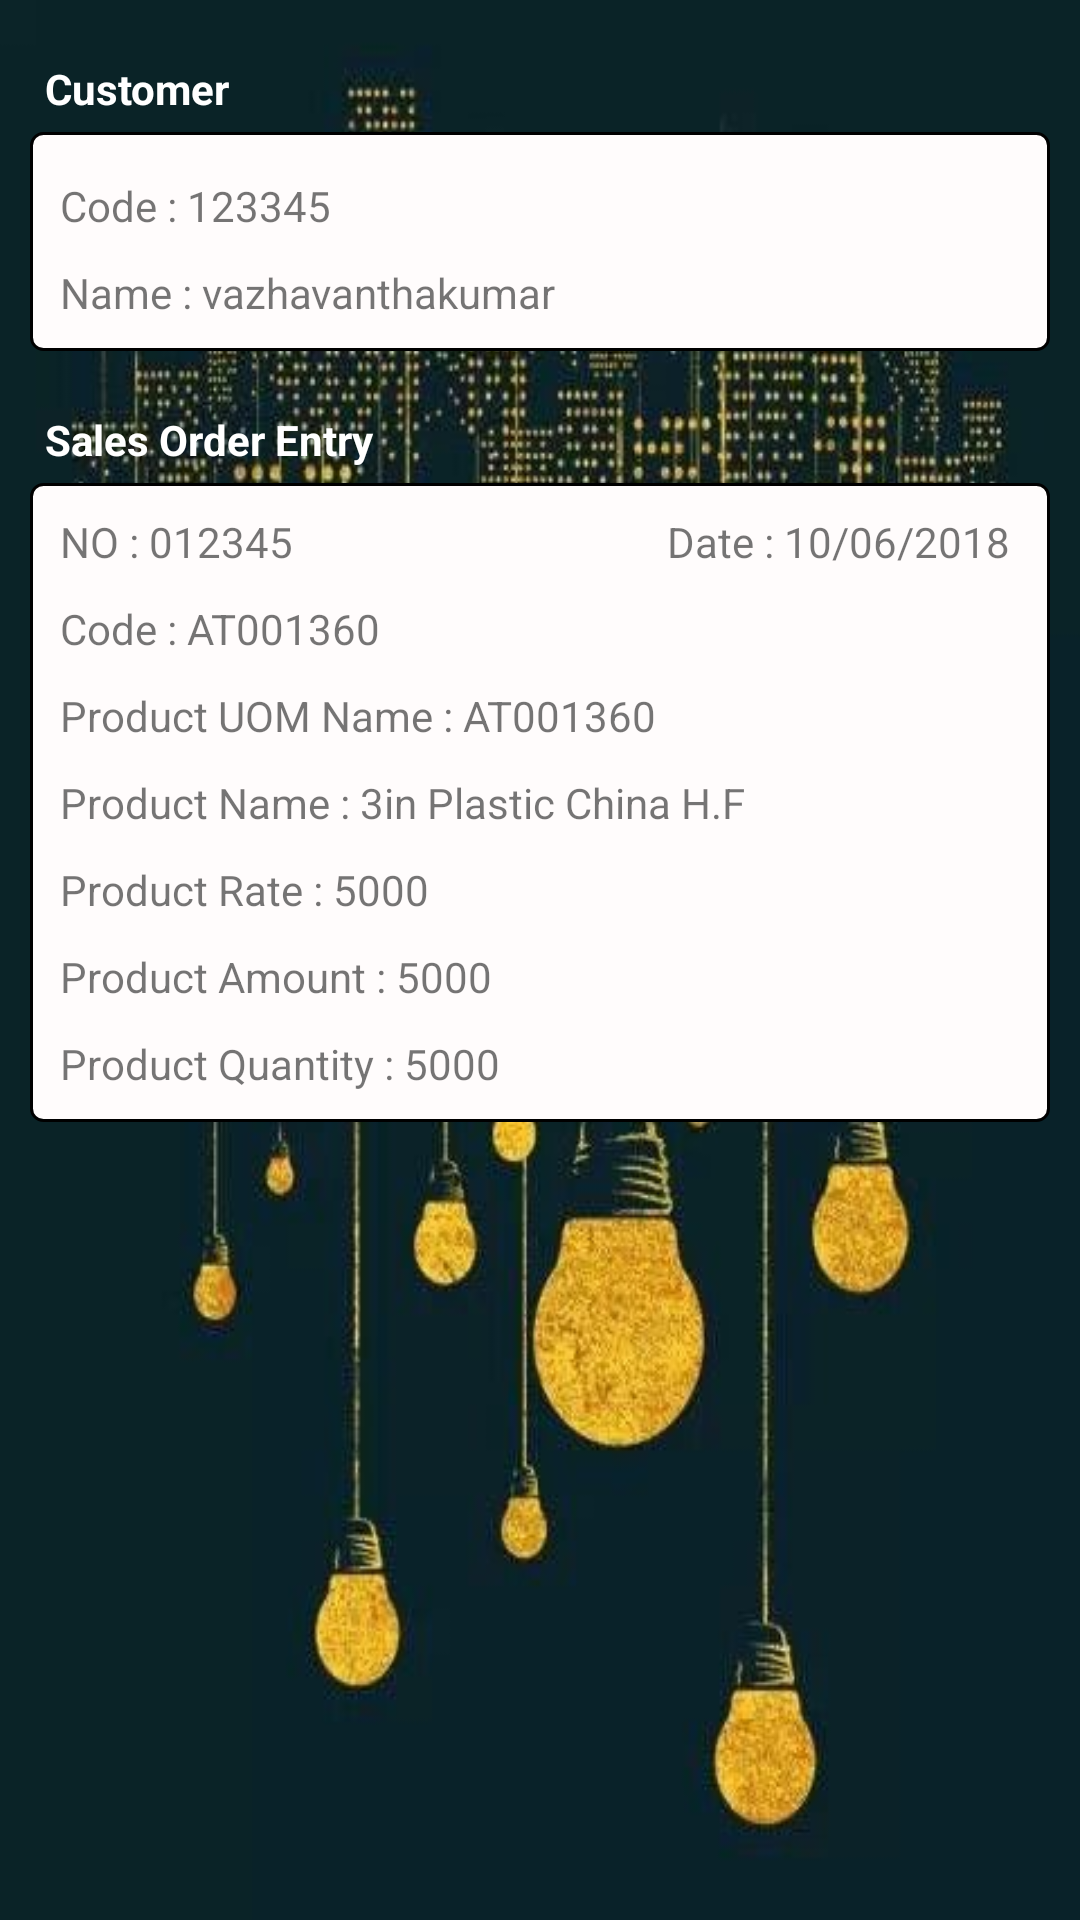

Here is an Android app screen rendered from its layout file. Give the layout XML and the strings, colors and styles it references.
<!-- AndroidManifest.xml: application theme AppTheme -->
<!-- res/layout/activity_so_approval_view.xml -->
<?xml version="1.0" encoding="utf-8"?>
<android.support.constraint.ConstraintLayout xmlns:android="http://schemas.android.com/apk/res/android"
    xmlns:app="http://schemas.android.com/apk/res-auto"
    xmlns:tools="http://schemas.android.com/tools"
    android:id="@+id/constrainSo"
    android:layout_width="match_parent"
    android:background="@drawable/back1"
    android:layout_height="match_parent"
    tools:context=".SoApprovalView">

    <LinearLayout
        android:layout_width="match_parent"
        android:layout_height="match_parent"
        android:layout_marginLeft="10dp"
        android:layout_marginRight="10dp"
        android:orientation="vertical">

        <TextView
            android:layout_width="match_parent"
            android:layout_height="wrap_content"
            android:layout_marginTop="20dp"
            android:paddingLeft="5dp"
            android:textStyle="bold"
            android:textColor="@color/white"
            android:text="Customer  " />

        <LinearLayout
            android:layout_width="match_parent"
            android:layout_height="wrap_content"
            android:layout_marginTop="5dp"
            android:background="@drawable/rectangle"
            android:orientation="vertical"
            android:padding="10dp">

            <TextView
                android:id="@+id/customerCodeSo"
                android:layout_width="match_parent"
                android:layout_height="wrap_content"
                android:layout_marginTop="5dp"
                android:text="Code : 123345" />

            <TextView
                android:id="@+id/customerNameSo"
                android:layout_width="match_parent"
                android:layout_height="wrap_content"
                android:layout_marginTop="10dp"
                android:text="Name : vazhavanthakumar" />
        </LinearLayout>

     
        <TextView
            android:layout_width="match_parent"
            android:layout_height="wrap_content"
            android:layout_marginTop="20dp"
            android:textStyle="bold"
            android:textColor="@color/white"
            android:paddingLeft="5dp"
            android:text="Sales Order Entry  " />

        <LinearLayout
            android:layout_width="match_parent"
            android:layout_height="wrap_content"
            android:layout_marginTop="5dp"
            android:background="@drawable/rectangle"
            android:orientation="vertical"
            android:padding="10dp">

            <RelativeLayout
                android:layout_width="match_parent"
                android:layout_height="wrap_content">

                <TextView
                    android:id="@+id/soNo"
                    android:layout_width="wrap_content"
                    android:layout_height="wrap_content"
                    android:text="NO : 012345" />

                <TextView
                    android:id="@+id/soDate"
                    android:layout_width="wrap_content"
                    android:layout_height="wrap_content"
                    android:layout_alignParentRight="true"
                    android:text="Date : 10/06/2018 " />
            </RelativeLayout>

            <TextView
                android:id="@+id/productCodeSo"
                android:layout_width="wrap_content"
                android:layout_height="wrap_content"
                android:layout_marginTop="10dp"
                android:text="Code : AT001360" />

            <TextView
                android:id="@+id/productUomSo"
                android:layout_width="wrap_content"
                android:layout_height="wrap_content"
                android:layout_marginTop="10dp"
                android:text="Product UOM Name : AT001360" />

            <TextView
                android:id="@+id/productNameSo"
                android:layout_width="wrap_content"
                android:layout_height="wrap_content"
                android:layout_alignParentRight="true"
                android:layout_marginTop="10dp"
                android:text="Product Name : 3in Plastic China H.F " />

            <TextView
                android:id="@+id/soProductrate"
                android:layout_width="match_parent"
                android:layout_height="wrap_content"
                android:layout_marginTop="10dp"
                android:text="Product Rate : 5000" />

            <TextView
                android:id="@+id/soProductAmount"
                android:layout_width="match_parent"
                android:layout_height="wrap_content"
                android:layout_marginTop="10dp"
                android:text="Product Amount : 5000" />


            <TextView
                android:id="@+id/soProductQty"
                android:layout_width="match_parent"
                android:layout_height="wrap_content"
                android:layout_marginTop="10dp"
                android:text="Product Quantity : 5000" />
        </LinearLayout>

      

    </LinearLayout>

</android.support.constraint.ConstraintLayout>
<!-- resources referenced by this layout -->
<resources>
  <color name="deeppurple">#7c4dff</color>
  <color name="white">#ffffff</color>
  <!-- drawable back1: jpg bitmap (drawable, 49421 bytes) -->
  <!-- drawable rectangle (drawable) -->
  <?xml version="1.0" encoding="utf-8"?>
  <shape xmlns:android="http://schemas.android.com/apk/res/android"
      android:thickness="1dp"
      android:shape="rectangle">
  
      <stroke android:width="1dp"
          android:color="@android:color/black"/>
  
      <corners android:radius="4dp" />
  
      <gradient   android:startColor="@color/backgroundcolor"
          android:endColor="@color/backgroundcolor"
          android:type="linear"
          android:angle="270"/>
  
  </shape>
  <style name="AppTheme" parent="Theme.AppCompat.Light.DarkActionBar">
          
          <item name="colorPrimary">@color/colorPrimary</item>
          <item name="colorPrimaryDark">@color/colorPrimaryDark</item>
          <item name="colorAccent">@color/colorPrimary</item>
      </style>
  <color name="backgroundcolor">#fffcfc</color>
  <color name="colorPrimary">#FFC107</color>
  <color name="colorPrimaryDark">#FFA000</color>
</resources>
